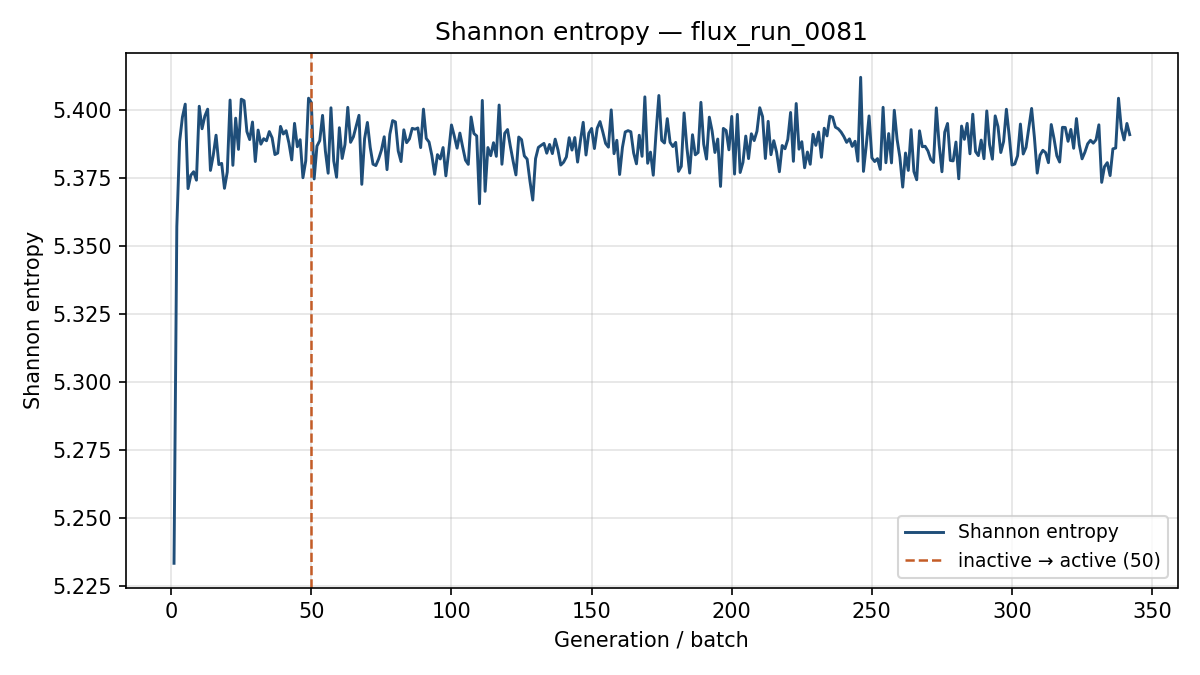

The data file committed next to this chart (first rows):
generation, shannon_entropy, k_generation
1, 5.234, 0.9658
2, 5.357, 0.9373
3, 5.388, 0.9181
4, 5.397, 0.893
5, 5.402, 0.8973
6, 5.371, 0.92
7, 5.376, 0.9309
8, 5.377, 0.9022
9, 5.374, 0.8815
10, 5.401, 0.9223
11, 5.393, 0.891
12, 5.398, 0.9033
13, 5.4, 0.9155
14, 5.378, 0.9001
15, 5.383, 0.9267
16, 5.391, 0.9143
17, 5.38, 0.9077
18, 5.38, 0.912
19, 5.371, 0.8982
20, 5.377, 0.8925
21, 5.404, 0.9009
22, 5.38, 0.8859
23, 5.397, 0.9217
24, 5.386, 0.9096
25, 5.404, 0.9048
26, 5.403, 0.8927
27, 5.392, 0.9167
28, 5.389, 0.9099
29, 5.396, 0.8966
30, 5.381, 0.9015
31, 5.393, 0.8922
32, 5.387, 0.8955
33, 5.389, 0.9036
34, 5.389, 0.8993
35, 5.392, 0.9176
36, 5.39, 0.9005
37, 5.384, 0.9103
38, 5.384, 0.9116
39, 5.394, 0.909
40, 5.391, 0.9139
41, 5.392, 0.8989
42, 5.388, 0.9006
43, 5.382, 0.9043
44, 5.395, 0.9153
45, 5.386, 0.904
46, 5.389, 0.9052
47, 5.375, 0.8999
48, 5.381, 0.9198
49, 5.404, 0.9091
50, 5.403, 0.9046
51, 5.375, 0.9147
52, 5.387, 0.9149
53, 5.389, 0.9052
54, 5.398, 0.9157
55, 5.385, 0.8947
56, 5.377, 0.9059
57, 5.401, 0.8957
58, 5.381, 0.9032
59, 5.375, 0.9083
60, 5.393, 0.9061
... 282 more rows
